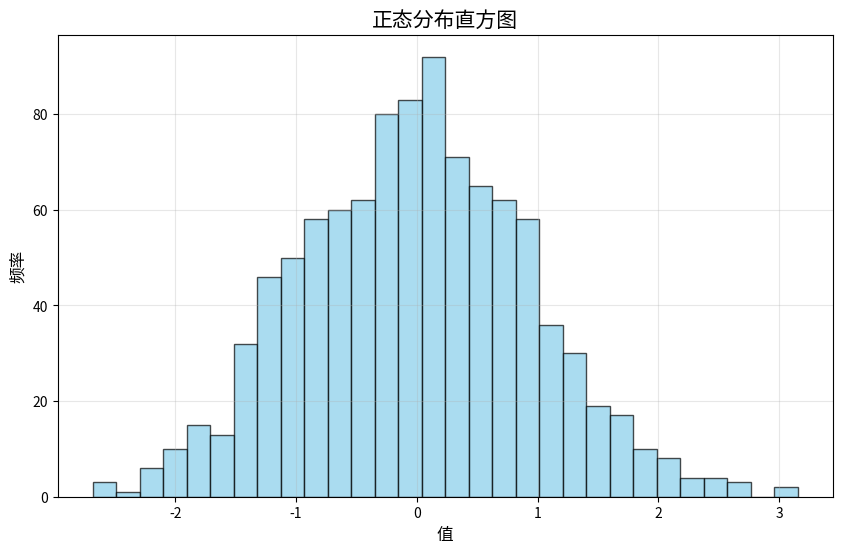

Generate this figure with matplotlib:
#!/usr/bin/env python
# -*- coding: utf-8 -*-
"""测试pythonrun自动安装功能的示例脚本"""

import numpy as np
import matplotlib.pyplot as plt

def main():
    # 创建一些随机数据
    data = np.random.randn(1000)
    
    # 绘制直方图
    plt.figure(figsize=(10, 6))
    plt.hist(data, bins=30, alpha=0.7, color='skyblue', edgecolor='black')
    plt.title('正态分布直方图', fontsize=15)
    plt.xlabel('值', fontsize=12)
    plt.ylabel('频率', fontsize=12)
    plt.grid(True, alpha=0.3)
    
    # 保存图像
    plt.savefig('histogram.png')
    plt.close()
    
    print("已生成直方图并保存为histogram.png")
    
    # 计算一些统计量
    mean = np.mean(data)
    median = np.median(data)
    std = np.std(data)
    
    print(f"均值: {mean:.4f}")
    print(f"中位数: {median:.4f}")
    print(f"标准差: {std:.4f}")

if __name__ == "__main__":
    main() 
